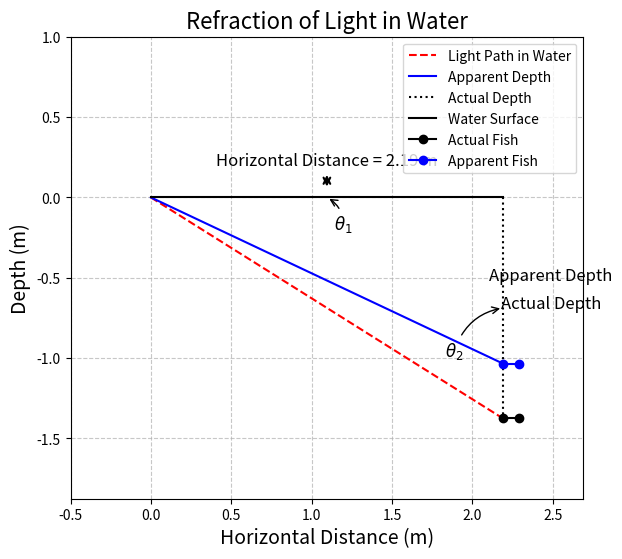

Write the Python code that produced this figure.
import matplotlib.pyplot as plt
import numpy as np

# Given values
horizontal_distance = 2.19  # meters
n_air = 1  # refractive index of air
n_water = 1.33  # refractive index of water

# Assume an angle of incidence (θ1)
theta1 = 45  # in degrees
theta1_rad = np.radians(theta1)

# Calculate the angle of refraction (θ2) using Snell's Law
theta2_rad = np.arcsin(n_air * np.sin(theta1_rad) / n_water)
theta2 = np.degrees(theta2_rad)

# Calculate the actual depth (d) using trigonometry
actual_depth = horizontal_distance * np.tan(theta2_rad)

# Calculate the apparent depth (d')
apparent_depth = actual_depth / n_water

# Improved visualization
fig, ax = plt.subplots(figsize=(10, 6))

# Plot light paths
ax.plot([0, horizontal_distance], [0, -actual_depth], 'r--', label='Light Path in Water')
ax.plot([0, horizontal_distance], [0, -apparent_depth], 'b-', label='Apparent Depth')
ax.plot([horizontal_distance, horizontal_distance], [0, -actual_depth], 'k:', label='Actual Depth')
ax.plot([0, horizontal_distance], [0, 0], 'k-', label='Water Surface')

# Adding angles
ax.annotate(r'$\theta_1$', xy=(horizontal_distance/2, 0), xytext=(horizontal_distance/2 + 0.1, -0.2),
            arrowprops=dict(arrowstyle="->", connectionstyle="arc3,rad=0.3"),
            fontsize=12, ha='center')
ax.annotate(r'$\theta_2$', xy=(horizontal_distance, -actual_depth/2), xytext=(horizontal_distance - 0.3, -actual_depth/2 - 0.3),
            arrowprops=dict(arrowstyle="->", connectionstyle="arc3,rad=-0.3"),
            fontsize=12, ha='center')

# Annotate apparent and actual depths
ax.text(horizontal_distance + 0.3, -actual_depth / 2, 'Actual Depth', fontsize=12, ha='center')
ax.text(horizontal_distance + 0.3, -apparent_depth / 2, 'Apparent Depth', fontsize=12, ha='center')

# Indicate horizontal distance
ax.annotate('Horizontal Distance = 2.19 m', xy=(horizontal_distance / 2, 0.05), xytext=(horizontal_distance / 2, 0.2),
            arrowprops=dict(arrowstyle="<->", lw=1.5),
            fontsize=12, ha='center')

# Adding the fish representation
ax.plot([horizontal_distance, horizontal_distance + 0.1], [-actual_depth, -actual_depth], 'ko-', label='Actual Fish')
ax.plot([horizontal_distance, horizontal_distance + 0.1], [-apparent_depth, -apparent_depth], 'bo-', label='Apparent Fish')

# Axes and labels
ax.set_xlim(-0.5, horizontal_distance + 0.5)
ax.set_ylim(-actual_depth - 0.5, 1)
ax.set_xlabel('Horizontal Distance (m)', fontsize=14)
ax.set_ylabel('Depth (m)', fontsize=14)
ax.set_title('Refraction of Light in Water', fontsize=16)

# Adding legend
ax.legend(loc='upper right')

# Improving the aspect ratio
plt.gca().set_aspect('equal', adjustable='box')
plt.grid(True, linestyle='--', alpha=0.7)

plt.show()

# Output actual and apparent depths
actual_depth, apparent_depth
